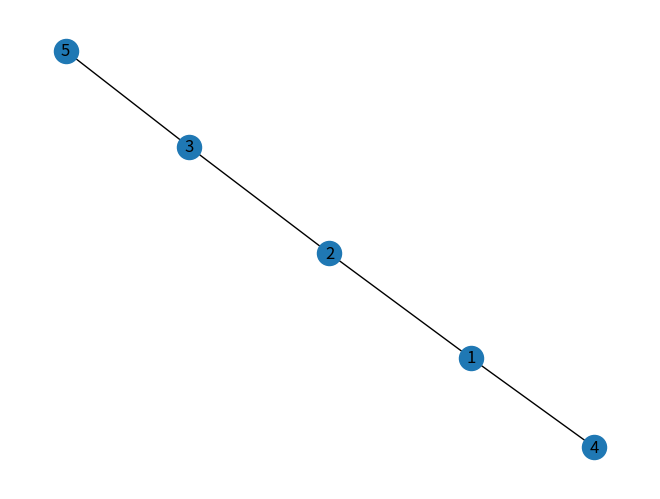

Reproduce this figure in Python.
print('hoi')

import networkx as nx
import matplotlib.pyplot as plt

G = nx.Graph()

G.add_edges_from([
    (1, 2),
    (1, 4),
    (2, 3),
    (3, 5)
])

nx.draw(G, with_labels=True)
plt.show()
